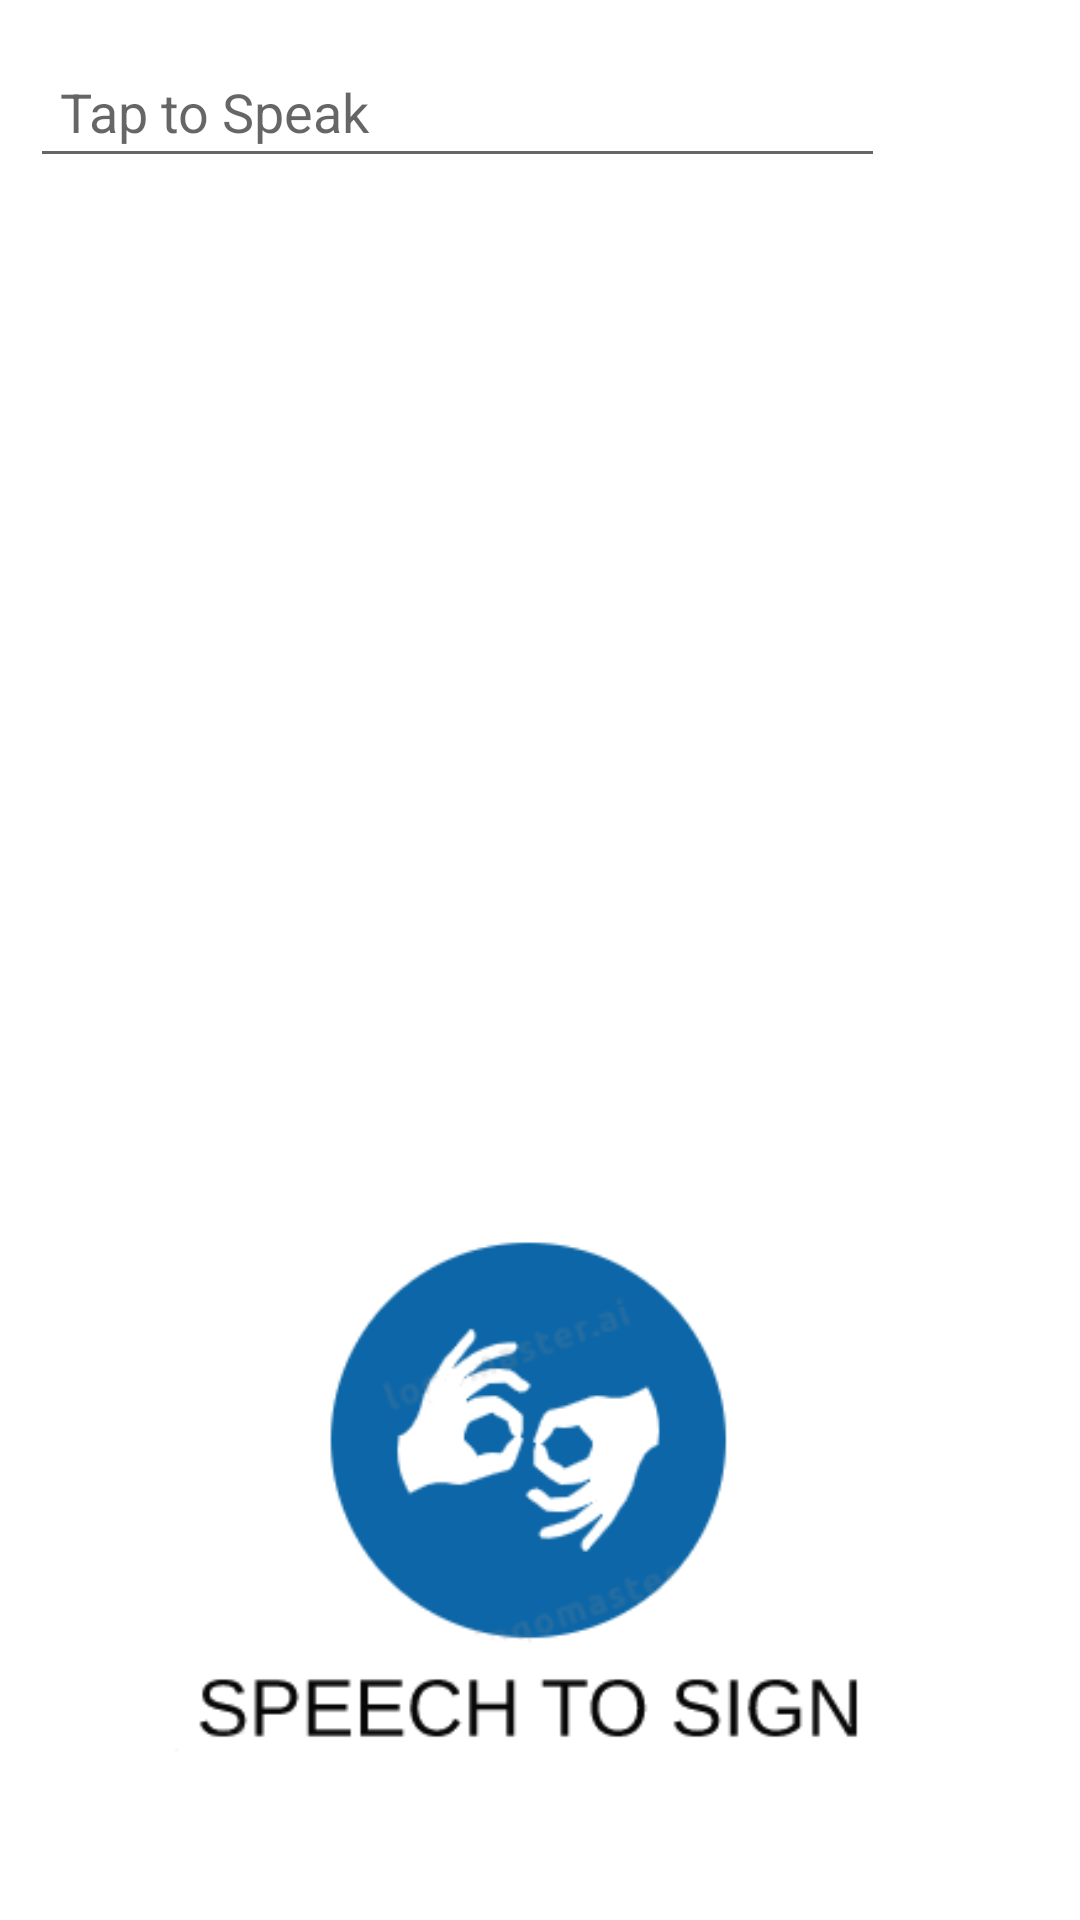

Here is an Android app screen rendered from its layout file. Give the layout XML and the strings, colors and styles it references.
<!-- AndroidManifest.xml: application theme Theme.SpeechToSign -->
<!-- res/layout/activity_main.xml -->
<?xml version="1.0" encoding="utf-8"?>
<RelativeLayout xmlns:android="http://schemas.android.com/apk/res/android"
    xmlns:app="http://schemas.android.com/apk/res-auto"
    xmlns:tools="http://schemas.android.com/tools"
    android:layout_width="match_parent"
    android:layout_height="match_parent"
    tools:context=".MainActivity">

    <RelativeLayout
        android:layout_width="wrap_content"
        android:layout_height="wrap_content"
        android:layout_centerHorizontal="true"
        android:layout_marginLeft="10dp"
        android:layout_marginRight="10dp">

        <EditText
            android:id="@+id/text"
            android:layout_width="match_parent"
            android:layout_height="wrap_content"
            android:layout_centerHorizontal="true"
            android:layout_marginTop="15dp"
            android:layout_marginRight="15dp"
            android:layout_marginBottom="15dp"
            android:layout_toLeftOf="@id/button"
            android:editable="false"
            android:hint="Tap to Speak"
            android:padding="10dp" />

        <ImageView
            android:id="@+id/button"
            android:layout_width="40dp"
            android:layout_height="40dp"
            android:layout_alignParentRight="true"
            android:backgroundTint="#F9F8FA"
            android:layout_marginTop="15dp"
            android:paddingRight="10dp"
            android:src="@drawable/ic_mic_black_off" />
    </RelativeLayout>

    <androidx.cardview.widget.CardView
        android:id="@+id/cW"
        android:layout_width="match_parent"
        android:layout_height="wrap_content"
        android:layout_marginLeft="16dp"
        android:layout_marginTop="100dp"
        android:layout_marginRight="16dp"
        android:layout_marginBottom="16dp"
        android:visibility="invisible"
        app:cardCornerRadius="6dp">

        <com.smarteist.autoimageslider.SliderView
            android:id="@+id/imageSlider"
            android:layout_width="match_parent"
            android:layout_height="300dp"
            android:visibility="visible"
            app:sliderAnimationDuration="600"
            app:sliderAutoCycleDirection="back_and_forth"
            app:sliderAutoCycleEnabled="true"
            app:sliderIndicatorAnimationDuration="600"
            app:sliderIndicatorGravity="center_horizontal|bottom"
            app:sliderIndicatorMargin="15dp"
            app:sliderIndicatorOrientation="horizontal"
            app:sliderIndicatorPadding="3dp"
            app:sliderIndicatorRadius="2dp"
            app:sliderIndicatorSelectedColor="#5A5A5A"
            app:sliderIndicatorUnselectedColor="#FFF"
            app:sliderScrollTimeInSec="1"
            app:sliderStartAutoCycle="true">

        </com.smarteist.autoimageslider.SliderView>

    </androidx.cardview.widget.CardView>

    <ImageView
        android:id="@+id/imageView2"
        android:layout_width="wrap_content"
        android:layout_height="wrap_content"
        android:layout_alignParentStart="true"
        android:layout_alignParentEnd="true"
        android:layout_alignParentBottom="true"
        android:layout_marginStart="56dp"
        android:layout_marginEnd="72dp"
        android:layout_marginBottom="32dp"
        app:srcCompat="@drawable/logo" />


</RelativeLayout>
<!-- resources referenced by this layout -->
<resources>
  <!-- drawable logo: png bitmap (drawable, 14507 bytes) -->
  <style name="Theme.SpeechToSign" parent="Theme.MaterialComponents.DayNight.DarkActionBar">
          
          <item name="colorPrimary">@color/purple_500</item>
          <item name="colorPrimaryVariant">@color/purple_700</item>
          <item name="colorOnPrimary">@color/white</item>
          
          <item name="colorSecondary">@color/teal_200</item>
          <item name="colorSecondaryVariant">@color/teal_700</item>
          <item name="colorOnSecondary">@color/black</item>
          
          <item name="android:statusBarColor" tools:targetApi="l">?attr/colorPrimaryVariant</item>
          
      </style>
  <!-- not gathered from this repository: default colours our renderer supplied (Android Studio template values) -->
  <color name="purple_500">#FF6200EE</color>
  <color name="purple_700">#FF3700B3</color>
  <color name="teal_200">#FF03DAC5</color>
  <color name="teal_700">#FF018786</color>
  <color name="black">#FF000000</color>
  <color name="white">#FFFFFFFF</color>
</resources>
